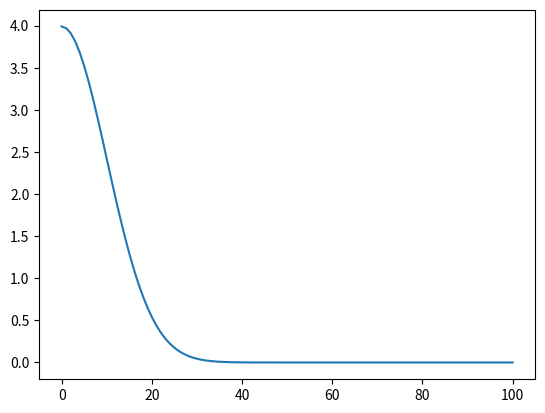

This chart was generated by the following Python code:
import numpy as np
import matplotlib.pyplot as plt



N = 500
h = 1
m = 1

pos = np.random.randn(N,3)*100
p = np.zeros(N)

def W(r, h):
    return (1 / (h * np.sqrt(2*np.pi))) * np.exp((-(r**2)/2*h**2))

def R(x,y,z):
    return np.sqrt(x**2+y**2+z**2)

def V(h):
    return (4.0/3.0)*np.pi*h**3


# Define a range of values for r
r_values = np.linspace(0, 100, 100)

# Choose a value for h
h = 0.1

# Calculate the W function for each value of r
W_values = W(r_values,h)

# Plot the results
plt.plot(r_values, W_values)
plt.show()
